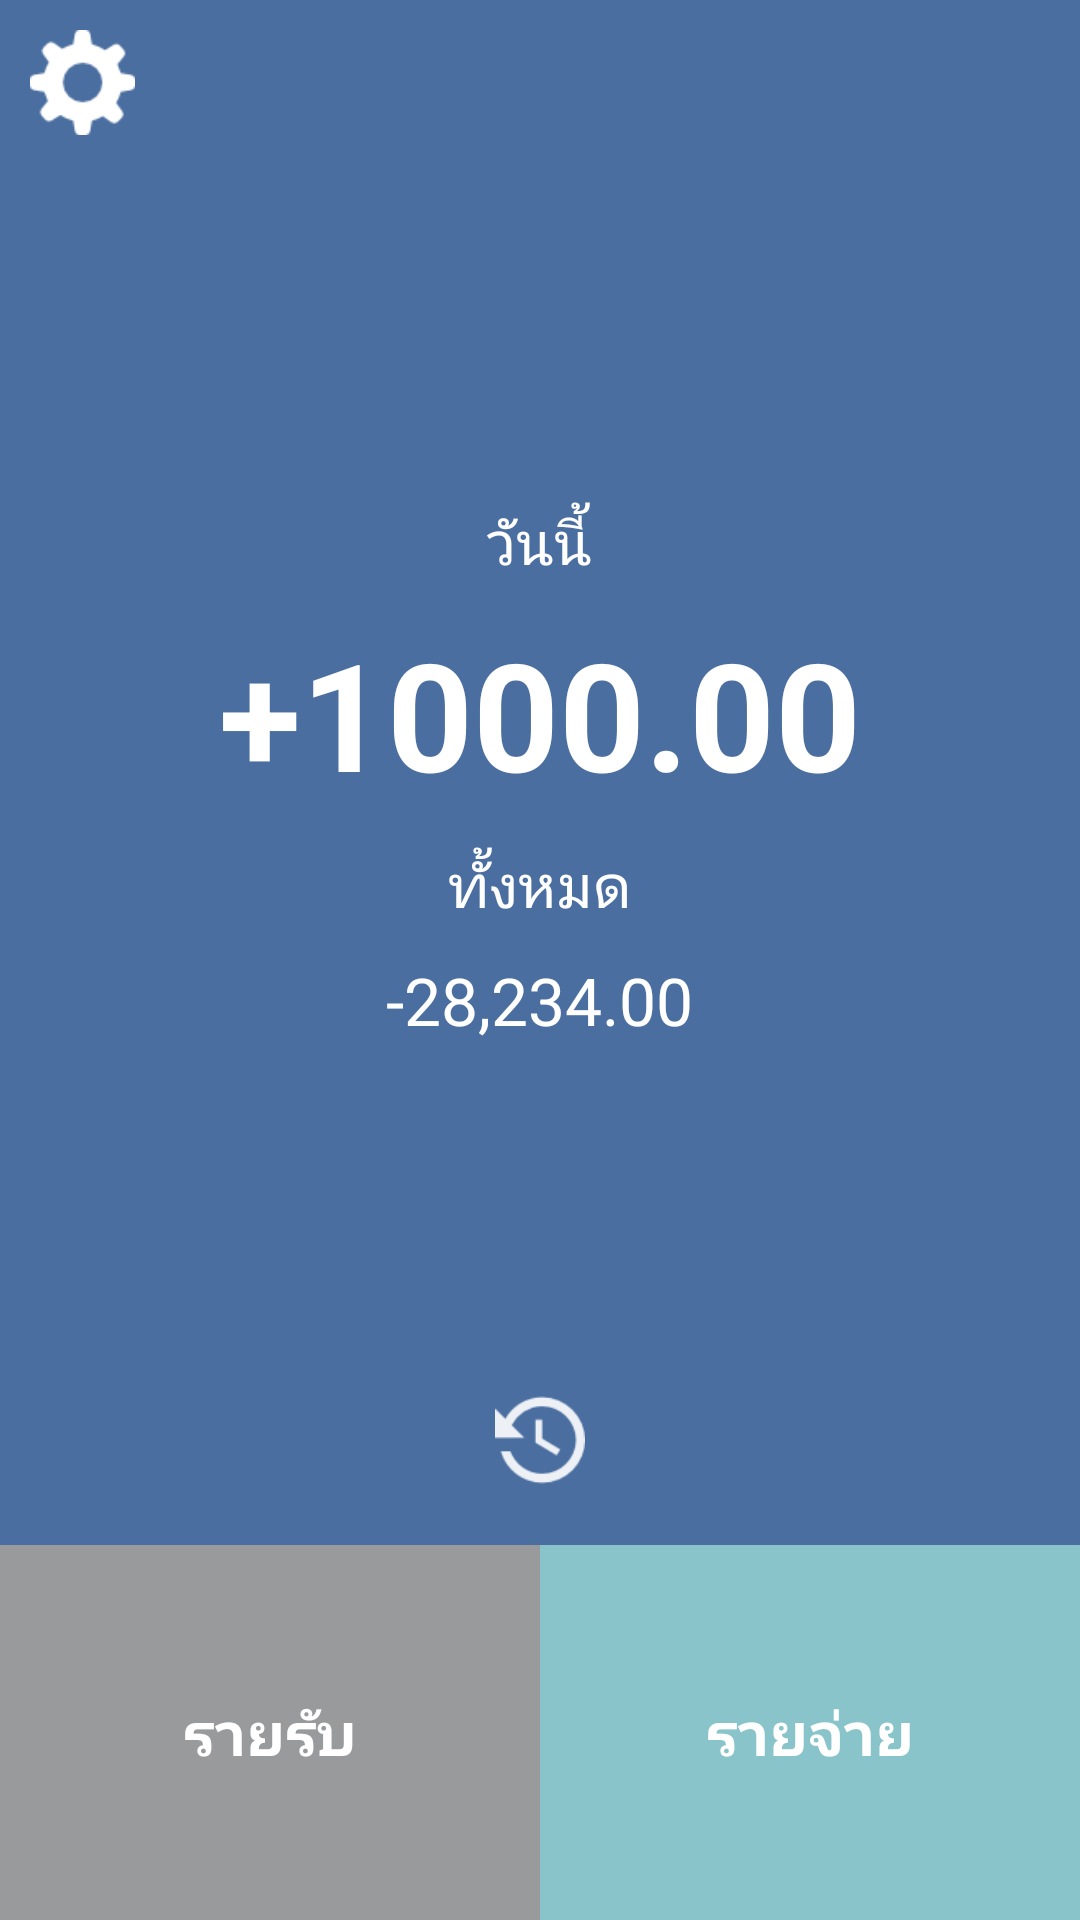

Here is an Android app screen rendered from its layout file. Give the layout XML and the strings, colors and styles it references.
<!-- AndroidManifest.xml: application theme AppTheme.NoActionBar -->
<!-- res/layout/activity_main.xml -->
<?xml version="1.0" encoding="utf-8"?>
<LinearLayout xmlns:android="http://schemas.android.com/apk/res/android"
    xmlns:app="http://schemas.android.com/apk/res-auto"
    xmlns:tools="http://schemas.android.com/tools"
    android:layout_width="match_parent"
    android:layout_height="match_parent"
    android:orientation="vertical"
    tools:context=".views.activity.MainActivity">

    <FrameLayout
        android:layout_width="match_parent"
        android:layout_height="0dp"
        android:layout_weight="1"
        android:background="@color/colorPrimary">

        <Button
            android:id="@+id/btn_setting"
            android:layout_width="35dp"
            android:layout_height="35dp"
            android:layout_margin="10dp"
            android:background="@drawable/btn_setting" />

        <LinearLayout
            android:layout_width="wrap_content"
            android:layout_height="wrap_content"
            android:layout_gravity="center"
            android:gravity="center"
            android:orientation="vertical"
            android:showDividers="middle">

            <TextView
                android:id="@+id/txt_today"
                android:layout_width="wrap_content"
                android:layout_height="wrap_content"
                android:layout_marginBottom="10dp"
                android:text="@string/today"
                android:textColor="@color/white"
                android:textSize="20dp" />

            <TextView
                android:id="@+id/txt_summary_today"
                android:layout_width="wrap_content"
                android:layout_height="wrap_content"
                android:layout_marginBottom="10dp"
                android:text="+1000.00"
                android:textColor="@color/white"
                android:textSize="50dp"
                android:textStyle="bold" />

            <TextView
                android:id="@+id/txt_total"
                android:layout_width="wrap_content"
                android:layout_height="wrap_content"
                android:layout_marginBottom="10dp"
                android:text="@string/total"
                android:textColor="@color/white"
                android:textSize="20dp" />

            <TextView
                android:id="@+id/txt_summary"
                android:layout_width="wrap_content"
                android:layout_height="wrap_content"
                android:text="-28,234.00"
                android:textColor="@color/white"
                android:textSize="22dp" />

        </LinearLayout>

        <Button
            android:id="@+id/btn_history"
            android:layout_width="30dp"
            android:layout_height="30dp"
            android:layout_gravity="center_horizontal|bottom"
            android:layout_margin="20dp"
            android:background="@drawable/btn_select_history" />
    </FrameLayout>

    <LinearLayout
        android:layout_width="match_parent"
        android:layout_height="125dp"
        android:orientation="horizontal">

        <Button
            android:id="@+id/btn_income"
            style="@style/text_main_button"
            android:layout_width="0dp"
            android:layout_height="match_parent"
            android:layout_weight="1"
            android:background="@drawable/btn_select_income"
            android:text="@string/income" />

        <Button
            android:id="@+id/btn_expense"
            style="@style/text_main_button"
            android:layout_width="0dp"
            android:layout_height="match_parent"
            android:layout_weight="1"
            android:background="@drawable/btn_select_expense"
            android:text="@string/expense" />
    </LinearLayout>

</LinearLayout>
<!-- resources referenced by this layout -->
<resources>
  <color name="colorPrimary">#4A6EA0</color>
  <color name="white">#FFFFFF</color>
  <!-- drawable btn_select_expense (drawable) -->
  <?xml version="1.0" encoding="UTF-8"?>
  <selector xmlns:android="http://schemas.android.com/apk/res/android"
      android:enterFadeDuration="200"
      android:exitFadeDuration="200">
      <item android:state_pressed="true" >
          <shape>
              <solid
                  android:color="@color/skyDark" />
              <padding
                  android:left="10dp"
                  android:top="10dp"
                  android:right="10dp"
                  android:bottom="10dp" />
          </shape>
      </item>
      <item>
          <shape>
              <solid
                  android:color="@color/sky"
                  />
              <padding
                  android:left="10dp"
                  android:top="10dp"
                  android:right="10dp"
                  android:bottom="10dp" />
          </shape>
      </item>
  </selector>
  <!-- drawable btn_select_history (drawable) -->
  <?xml version="1.0" encoding="utf-8"?>
  <selector xmlns:android="http://schemas.android.com/apk/res/android"
      android:enterFadeDuration="200"
      android:exitFadeDuration="200">
  
      <item android:drawable="@drawable/item_history_gray" android:state_selected="true"></item>
      <item android:drawable="@drawable/item_history_gray" android:state_pressed="true"></item>
      <item android:drawable="@drawable/item_history"></item>
  
  </selector>
  <!-- drawable btn_select_income (drawable) -->
  <?xml version="1.0" encoding="UTF-8"?>
  <selector xmlns:android="http://schemas.android.com/apk/res/android"
      android:enterFadeDuration="200"
      android:exitFadeDuration="200">
      <item android:state_pressed="true" >
          <shape>
              <solid
                  android:color="@color/grayDark" />
              <padding
                  android:left="10dp"
                  android:top="10dp"
                  android:right="10dp"
                  android:bottom="10dp" />
          </shape>
      </item>
      <item>
          <shape>
              <solid
                  android:color="@color/gray"
                  />
              <padding
                  android:left="10dp"
                  android:top="10dp"
                  android:right="10dp"
                  android:bottom="10dp" />
          </shape>
      </item>
  </selector>
  <!-- drawable btn_setting (drawable) -->
  <?xml version="1.0" encoding="utf-8"?>
  <selector xmlns:android="http://schemas.android.com/apk/res/android"
      android:enterFadeDuration="200"
      android:exitFadeDuration="200">
  
      <item android:drawable="@drawable/ic_setting" android:state_selected="true"></item>
      <item android:drawable="@drawable/ic_setting_click" android:state_pressed="true"></item>
      <item android:drawable="@drawable/ic_setting"></item>
  
  </selector>
  <string name="expense">รายจ่าย</string>
  <string name="income">รายรับ</string>
  <string name="today">วันนี้</string>
  <string name="total">ทั้งหมด</string>
  <style name="text_main_button">
          <item name="android:textColor">@color/white</item>
          <item name="android:textSize">20dp</item>
          <item name="android:textStyle">bold</item>
      </style>
  <style name="AppTheme.NoActionBar" parent="Theme.AppCompat.Light.NoActionBar">
          
          <item name="colorPrimary">@color/colorPrimary</item>
          <item name="colorPrimaryDark">@color/colorPrimaryDark</item>
          <item name="colorAccent">@color/colorAccent</item>
      </style>
  <color name="skyDark">#78b6bc</color>
  <color name="sky">#89C4CA</color>
  <!-- drawable item_history_gray: png bitmap (drawable, 1924 bytes) -->
  <!-- drawable item_history: png bitmap (drawable, 1596 bytes) -->
  <color name="grayDark">#888b8f</color>
  <color name="gray">#989a9c</color>
  <!-- drawable ic_setting: png bitmap (drawable, 1327 bytes) -->
  <!-- drawable ic_setting_click: png bitmap (drawable, 1662 bytes) -->
  <color name="colorPrimaryDark">#3b5d8c</color>
  <color name="colorAccent">#FFFFFF</color>
</resources>
